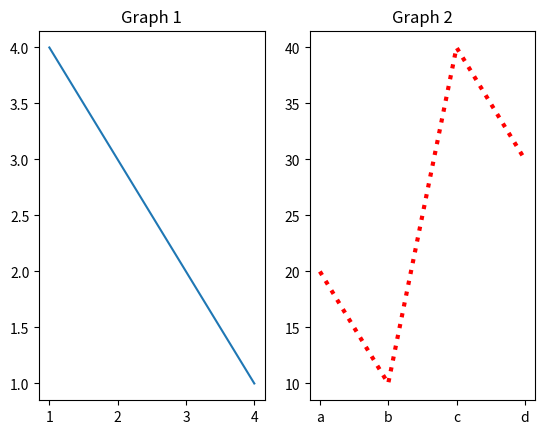

The matplotlib source for this figure:
import sys
import matplotlib
from matplotlib.lines import lineStyles
# matplotlib.use('Agg')

import matplotlib.pyplot as plt
import numpy as np

x = np.array([1,2,3,4])
y = np.array([4,3,2,1])

plt.subplot(1,2,1)
plt.plot(x,y)
plt.title("Graph 1")

x = np.array(['a','b','c','d'])
y = np.array([20,10,40,30])
plt.subplot(1,2,2)
plt.plot(x,y, c='r', linestyle='dotted', linewidth='3')
plt.title("Graph 2")

plt.show()
plt.savefig(sys.stdout.buffer)
sys.stdout.flush()
